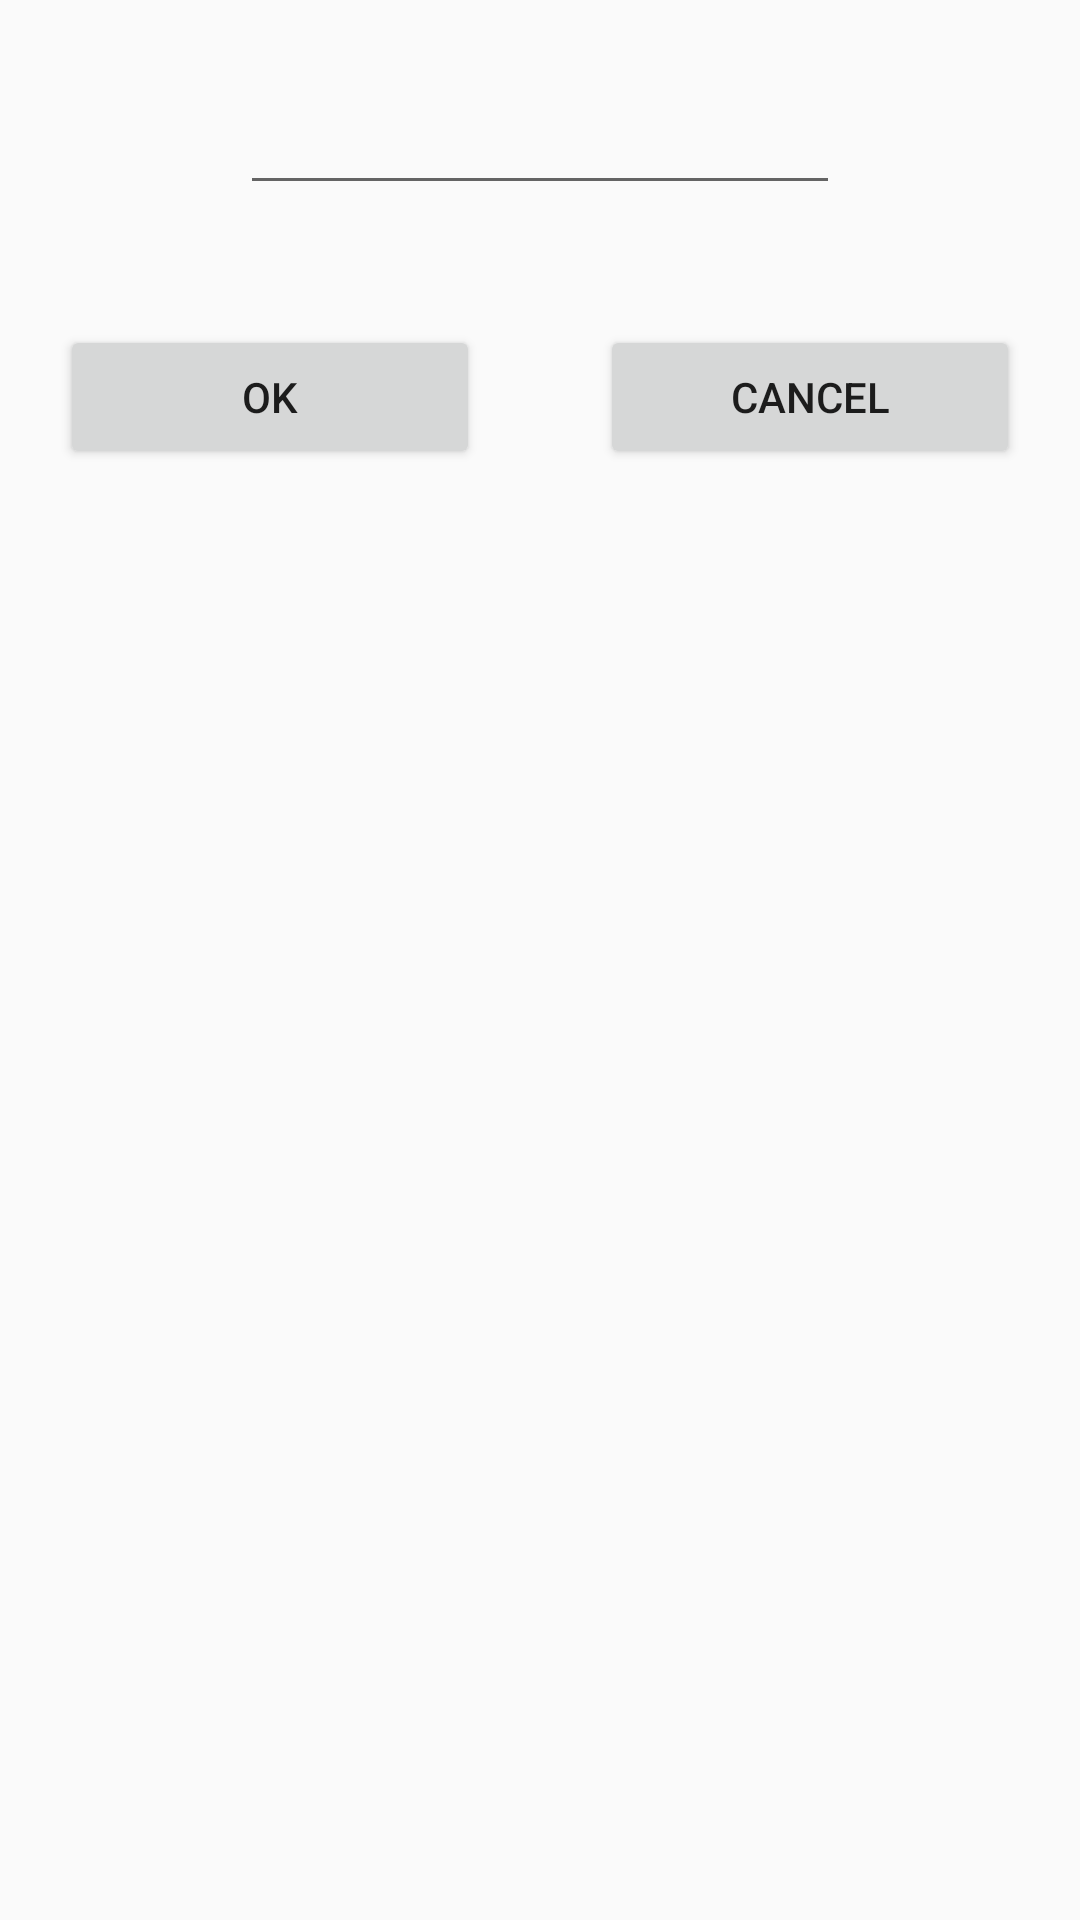

Write the Android layout XML for this screen, with the resource values it uses.
<!-- AndroidManifest.xml: application theme AppTheme -->
<!-- res/layout/dialog_window_account.xml -->
<?xml version="1.0" encoding="utf-8"?>
<RelativeLayout xmlns:android="http://schemas.android.com/apk/res/android"
    android:orientation="vertical" android:layout_width="match_parent"
    android:layout_height="match_parent">

    <TextView
        android:layout_width="wrap_content"
        android:layout_height="wrap_content"
        android:id="@+id/title"
        android:layout_centerHorizontal="true"
        android:textSize="20sp"
        />

    <EditText
        android:layout_width="200dp"
        android:layout_height="wrap_content"
        android:id="@+id/edittext"
        android:layout_centerHorizontal="true"
        android:textColor="@color/cardview_dark_background"
        android:layout_below="@+id/title"
        />

    <LinearLayout
        android:layout_width="match_parent"
        android:layout_height="wrap_content"
        android:layout_below="@+id/edittext"
        android:orientation="horizontal"
        android:layout_marginTop="20dp"
        >

        <Button
            android:layout_width="wrap_content"
            android:layout_height="wrap_content"
            android:id="@+id/okButton"
            android:layout_weight="1"
            android:text="@string/ok"
            android:layout_margin="20dp"
            />

        <Button
            android:layout_width="wrap_content"
            android:layout_height="wrap_content"
            android:id="@+id/cancelButton"
            android:layout_weight="1"
            android:text="@string/cancel"
            android:layout_margin="20dp"
            />

    </LinearLayout>

</RelativeLayout>
<!-- resources referenced by this layout -->
<resources>
  <string name="cancel">Cancel</string>
  <string name="ok">Ok</string>
  <style name="AppTheme" parent="Theme.AppCompat.Light.DarkActionBar">
          
  
          <item name="colorPrimary">@color/colorPrimary</item>
          <item name="colorPrimaryDark">@color/colorPrimaryDark</item>
          <item name="colorAccent">@color/colorAccent</item>
          <item name="windowActionModeOverlay">true</item>
          <item name="preferenceTheme">@style/PreferenceThemeOverlay</item>
  
      </style>
  <color name="colorPrimary">#1E90FF</color>
  <color name="colorPrimaryDark">#4169E1</color>
  <color name="colorAccent">#FF4081</color>
</resources>
